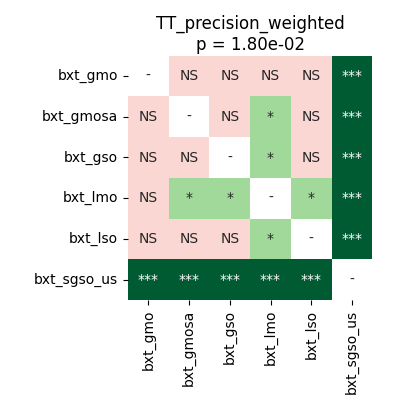

Values plotted in this chart, from the file beside it:
	bxt_gmo	bxt_gmosa	bxt_gso	bxt_lmo	bxt_lso	bxt_sgso_us
bxt_gmo	1.0	0.4468	0.4751	0.7967	0.3853	0.0002747
bxt_gmosa	0.4468	1.0	0.5351	0.04681	0.8209	0.0002747
bxt_gso	0.4751	0.5351	1.0	0.03322	0.5351	0.0002747
bxt_lmo	0.7967	0.04681	0.03322	1.0	0.02747	0.0002747
bxt_lso	0.3853	0.8209	0.5351	0.02747	1.0	0.0002747
bxt_sgso_us	0.0002747	0.0002747	0.0002747	0.0002747	0.0002747	1.0
